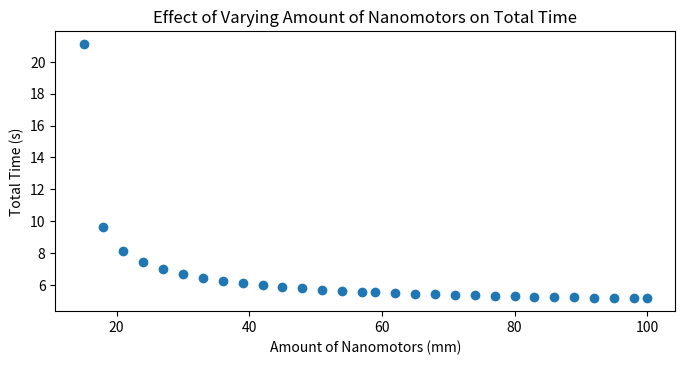
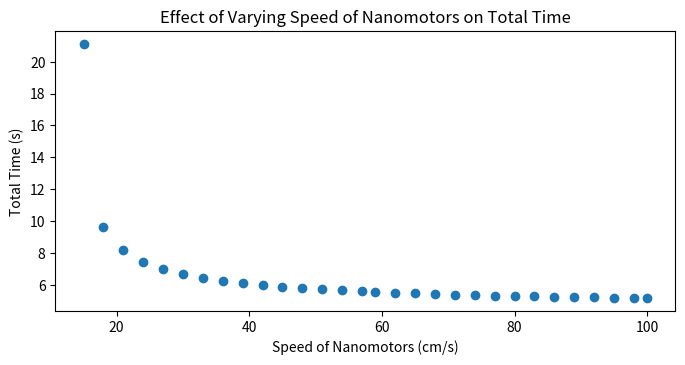

These charts were generated, in order, by the following Python code:
# -*- coding: utf-8 -*-

# (1) right radial artery
# (2) right brachial artery
# (3) right axillary artery
# (4) right subclavian artery
# (5) right vertebral artery
# (6) right posterior cerebral artery

# import numpy and remove scientific notation
import numpy as np
np.set_printoptions(suppress=True)

import matplotlib.pyplot as plt
import scipy.optimize as opt
import math
from scipy.stats import ttest_1samp

def initialVel(P1, P2, diam, mu, L):
    """ 
    Parameters: 
    pressure = P1
    pressure = P2
    diam = diameter
    mu = viscosity
    L = length
    
    Returns:
    q = Initial velocity using Hagen-Pouisille Equation
    """
    a = diam/2
    pi = 3.14159
    q = ((P1-P2)*pi*a**4)/(8*mu*L)
    return q

def generateVel(P_arr, diam_arr, mu, y0_arr, precision, rho, g, y_vals):
    """ 
    Parameters:
    Pressures = P_arr
    diam_arr = diameters
    mu = viscosity
    rho = density
    g = acceleration due to gravity
    y0_arr = lengths of arteries
    y_vals = heights along the arteries
    precision = amount of subdivisions
    
    Returns:
    v_arr = Array with blood velocities
    """
    pi = 3.14159
    vals = len(y0_arr)
    v_arr = np.zeros((vals, precision))
    # iniitial blood velocities
    for i in range(0,vals):
        # to get the volumetric flow rate
        v_arr[i][0] = initialVel(P_arr[i],P_arr[i+1],diam_arr[i],mu,y0_arr[i])
        # to get the blood velocities
        v_arr[i][0] = v_arr[i][0]/(pi*(diam_arr[i]/2)**2)
    # fill in the rest of the blood velocities
    for i in range(0, vals):
        for j in range(1, precision):
            v_arr[i][j] = bernoulliSolver(g,y_vals[i][j-1],y_vals[i][j],v_arr[i][j-1])
    # convert to centimeters / second
    v_arr /= 10
    return v_arr

def findHeights(y0, precision):
    """
    Parameters:
    y0 = lengths of the arteries
    precision = amount of subdivisions
    
    Returns:
    y = Array with successive heights along arteries
    """
    vals = len(y0)
    y = np.zeros((vals, precision))
    for i in range(vals):
        y[i] = np.linspace(0,y0[i],precision)
    y = np.round(y,5)
    return y

def bernoulliSolver(g,y1,y2,u0):
    """
    Parameters:
    g = acceleration due to gravity
    y1 = first height
    y2 = second height
    u0 = initial speed
    
    Returns:
    u = Successive speed
    """
    
    def func(u):
        u = math.sqrt(abs(u0**2 + 2*g*y1 - 2*g*y2))
        return u
    u = opt.fsolve(func,u0+.01)
    return u

def addMotors(area,v,x,y_arr,v_arr):
    """
    Parameters:
    area = area of nanomotors to generate v
    v = speed of nanomotors
    x = new area being tested
    y_arr = height values
    v_arr = blood velocity values
    
    Returns:
    t = Time to reach endpoint
    0 if any of the velocities are 0 or negative
    """
    # relative velocity problem
    v_rel = v_arr.copy()
    for i in range(0, len(v_rel)-2):
        v_rel[i] += (v/area)*x
    
    # time for each small increase delta y
    t_arr = np.zeros(len(v_rel))
    for i in range(0, len(v_rel)):
        for j in range(0, len(v_rel[0])-1):
            if v_rel[i][j] <= 0:
                return 0
            t_arr[i] += (y_arr[i][j+1] - y_arr[i][j]) / v_rel[i][j]
    t = np.sum(t_arr)
    return t

def addSpeeds(area,v,y_arr,v_arr):
    """
    Parameters:
    area = area of nanomotors to generate v
    v = new speed of nanomotors being tested
    y_arr = height values
    v_arr = blood velocity values
    
    Returns:
    t = Time to reach endpoint
    0 if any of the velocities are 0 or negative
    """
    # relative velocity problem
    v_rel = v_arr.copy()
    for i in range(0, len(v_rel)-2):
        v_rel[i] += (v/area)
    
    # time for each small increase delta y
    t_arr = np.zeros(len(v_rel))
    for i in range(0, len(v_rel)):
        for j in range(0, len(v_rel[0])-1):
            if v_rel[i][j] <= 0:
                return 0
            t_arr[i] += (y_arr[i][j+1] - y_arr[i][j]) / v_rel[i][j]
    t = np.sum(t_arr)
    return t
    
if __name__ == "__main__":
    # set parameters for initial calculations
    mu_val = 4.5
    rho_val = 1060
    g_val = -9.81
    P_vals = np.array([90.7,92.3,94,96,98,96,94])
    P_vals = 133322.39 * P_vals
    y0_vals = np.array([218.1,101.3,101.5,78,38.8,52])
    diam_vals = np.array([2.38,3.97,6.38,7.8,3.02,1.94])
    precision_val = 1000
    
    # set parameters for testing
    motor_area = .1
    motor_speed = 1
    test_vals = 30
    
    # initial calculations
    y_vals = findHeights(y0_vals, precision_val)
    v_vals = generateVel(P_vals, diam_vals, mu_val, y0_vals, precision_val,rho_val,g_val,y_vals)
    
    # A : testing amount of nanomotors
    
    # figuring out initial amount of mm for forward flow at all times
    motor_min = .1
    time = 0
    while time <= 0:
        time = addMotors(motor_area, motor_speed, motor_min, y_vals, v_vals)
        motor_min += .1
        
    # generate numpy array of nanomotor test values
    motor_amt = np.linspace(np.ceil(motor_min), 100, test_vals)
    motor_amt = np.ceil(motor_amt)
    
    # test nanomotors
    test_times = np.zeros(len(motor_amt))
    for i in range(0, len(motor_amt)):
        test_times[i] = addMotors(motor_area, motor_speed, motor_amt[i], y_vals, v_vals)
    test_times = np.round(test_times, 2)
    print(test_times)
    
    # plot test times
    fig = plt.figure(figsize=(8,8))
    ax1 = fig.add_subplot(2,1,1)
    ax1.set_xlabel('Amount of Nanomotors (mm)')
    ax1.set_ylabel('Total Time (s)')
    ax1.set_title('Effect of Varying Amount of Nanomotors on Total Time')
    ax1.scatter(motor_amt,test_times)
    
    # statistical analysis
    stat, p = ttest_1samp(test_times[1:],test_times[0])
    print('Statistics=%.10f, p=%.10f' % (stat, p))
    # interpret
    alpha = 0.05
    if p > alpha:
        print('Same distributions (fail to reject H0)')
    else:
        print('Different distributions (reject H0)')
    
    # B : testing speed of nanomotors
    
    # figuring out initial aspeed of nanomotor for forward flow at all times
    time = 0
    while time <= 0:
        time = addSpeeds(motor_area, motor_speed, y_vals, v_vals)
        motor_speed += .1
        
    # generate numpy array of speed test values
    speed_vals = np.linspace(np.ceil(motor_speed), 100, test_vals)
    speed_vals = np.ceil(speed_vals)
    
    # test nanomotors
    test_times = np.zeros(len(speed_vals))
    for i in range(0, len(speed_vals)):
        test_times[i] = addSpeeds(motor_area, speed_vals[i], y_vals, v_vals)
    test_times = np.round(test_times, 2)
    print(test_times)
    
    # plot test times
    fig = plt.figure(figsize=(8,8))
    ax1 = fig.add_subplot(2,1,1)
    ax1.set_xlabel('Speed of Nanomotors (cm/s)')
    ax1.set_ylabel('Total Time (s)')
    ax1.set_title('Effect of Varying Speed of Nanomotors on Total Time')
    ax1.scatter(motor_amt,test_times)
